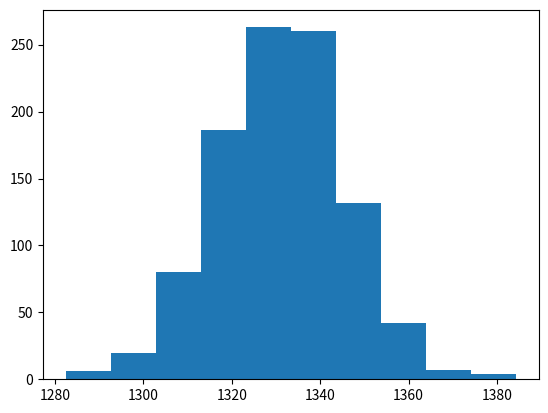

Write the Python code that produced this figure.
from matplotlib import pyplot as plt
from numpy.random import default_rng


def compute_dcf(cash_flow_values, discount_rate):
    dcf = 0
    for year, cash_flow in enumerate(cash_flow_values):
        dcf = dcf + cash_flow / pow(1 + discount_rate, year + 1)
    return dcf


def get_random_numbers(mean=0, standard_deviation=1, size=None):
    "Generate one or more normal random numbers."
    rng = default_rng()
    return rng.normal(mean, standard_deviation, size)


def simulate_cash_flow_values(cash_flow_data, number_of_simulations=1):
    """Simulate cash flow values from their mean and standard deviation.
The function returns a list of numpy arrays with cash flow values.

Example:
    Input:
        cash_flow_data: [[100, 20], [-500, 10]]
        number_of_simulations: 3

    Output: [array([113.36222158,  77.39297513,  77.15350701]),
 array([-506.58408186, -503.27855081, -500.37690891])]"""
    if cash_flow_data and number_of_simulations > 0:
        simulated = [get_random_numbers(mean, standard_deviation,
                                        number_of_simulations)
                     for mean, standard_deviation in cash_flow_data]
    else:
        simulated = []
    return simulated


def combine_cash_flow_simulations(simulations):
    cash_flow_values = []
    if simulations:
        number_of_simulations = len(simulations[0])
        for i in range(number_of_simulations):
            cash_flow_values.append([item[i] for item in simulations])

    return cash_flow_values


def simulate_dcf(cash_flow_data, discount_rate, number_of_simulations):
    simulated = combine_cash_flow_simulations(simulate_cash_flow_values(
        cash_flow_data, number_of_simulations))
    return list(map(lambda x: compute_dcf(x, discount_rate), simulated))


if __name__ == '__main__':
    cash_flow_data = [[100, 3], [100, 5], [400, 7], [400, 9], [600, 11]]
    discount_rate = .05

    number_of_simulations = 1000

    dcf = simulate_dcf(cash_flow_data, discount_rate, number_of_simulations)

    plt.hist(dcf)
    plt.show()
